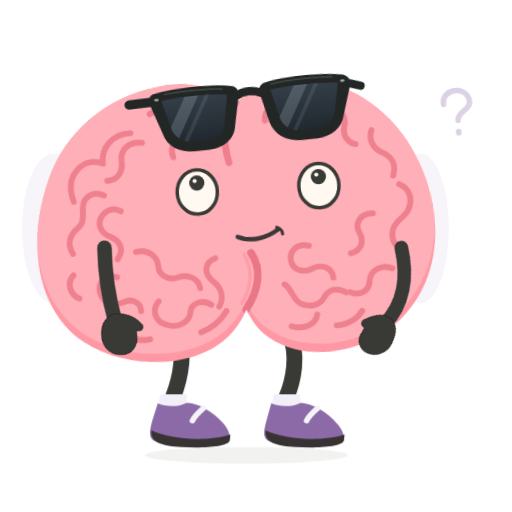
t = 0.00 s
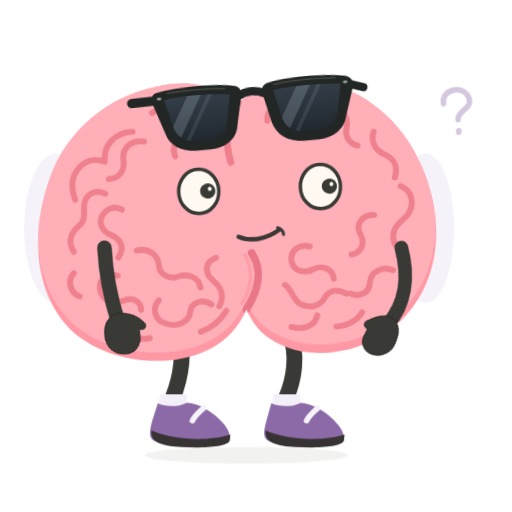
t = 0.38 s
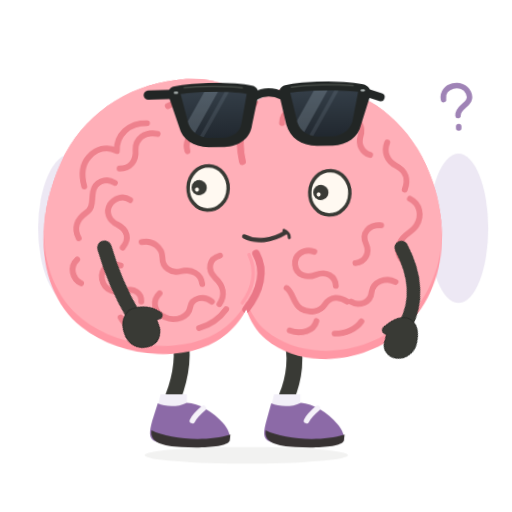
t = 1.13 s
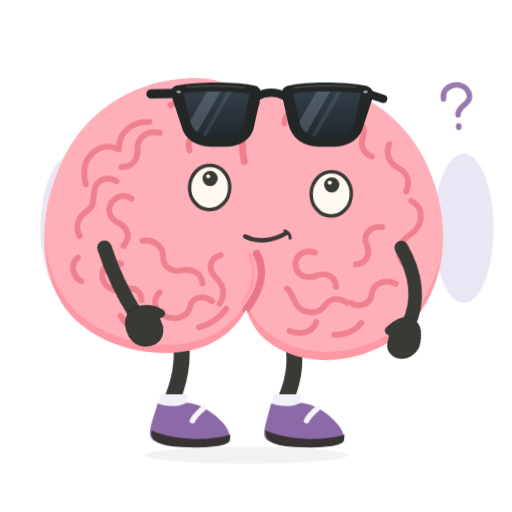
t = 1.50 s
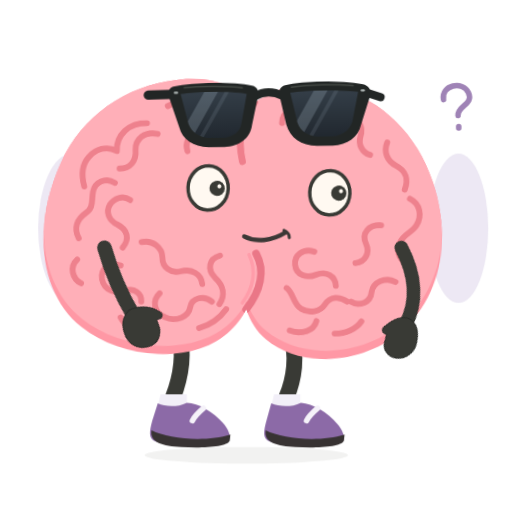
t = 1.88 s
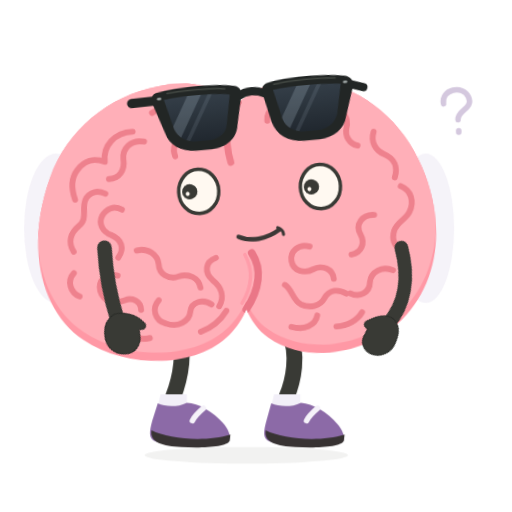
t = 2.63 s

The animated SVG that drew these frames (rendered in a browser with its animation timeline set to each time). Animation: 7 CSS @keyframes rules; one cycle of 3.00 s, repeats indefinitely.

<svg xmlns="http://www.w3.org/2000/svg" id="ob-eye-roll" width="740" height="740" viewBox="0 0 740 740" fill="none" role="img" aria-labelledby="ob-eye-roll-title ob-eye-roll-desc">
<title id="ob-eye-roll-title">Oddbrain — Buffering upstairs</title><desc id="ob-eye-roll-desc">The glasses ride up, pupils orbit like two loading spinners, and a soft haze wobbles around the head. Editable vector animation on a transparent background. Loops. Respects reduced motion.</desc>
<defs><path id="ob-eye-roll-body-shape" d="M356 148 C322 120 281 112 242 120 C169 131 107 178 80 246 C40 344 59 438 119 482 C178 526 280 530 330 483 C341 473 351 459 356 447 C362 463 372 479 386 489 C440 531 529 518 580 471 C637 419 649 333 618 252 C593 185 540 137 476 122 C432 112 391 121 356 148Z" />
    <clipPath id="ob-eye-roll-body-clip"><use href="#ob-eye-roll-body-shape" /></clipPath>
    <path id="ob-eye-roll-left-lens" d="M236 234 C263 230 316 230 342 235 L333 282 C331 296 319 304 303 305 L282 305 C265 304 253 296 248 282Z" />
    <path id="ob-eye-roll-right-lens" d="M412 234 C439 230 489 230 521 234 L511 282 C506 296 494 304 478 305 L456 305 C440 304 427 296 423 282Z" />
    <clipPath id="ob-eye-roll-left-lens-clip"><use href="#ob-eye-roll-left-lens" /></clipPath>
    <clipPath id="ob-eye-roll-right-lens-clip"><use href="#ob-eye-roll-right-lens" /></clipPath>
    <linearGradient id="ob-eye-roll-lens-tint" x1="0" y1="230" x2="0" y2="307" gradientUnits="userSpaceOnUse"><stop stop-color="#343E48" /><stop offset="1" stop-color="#20272E" /></linearGradient>
  <g id="ob-eye-roll-brain-art"><use href="#ob-eye-roll-body-shape" fill="#FF98A5" />
    <g clip-path="url(#ob-eye-roll-body-clip)"><use href="#ob-eye-roll-body-shape" transform="translate(0 -12)" fill="#FFAFB8" />
      <g id="ob-eye-roll-central-cleft" stroke-linecap="round"><path d="M356 148 C338 172 333 198 342 234" stroke="#EF7F8C" stroke-width="10" /><path d="M367 366 C382 391 375 420 356 447" stroke="#EA7787" stroke-width="11" /><path d="M357 368 C369 392 364 417 350 438" stroke="#FF9DAA" stroke-width="5" /></g>
      <g id="ob-eye-roll-brain-wrinkles" stroke="#EE818D" stroke-width="8.5" stroke-linecap="round" stroke-linejoin="round">
        <g id="ob-eye-roll-left-hemisphere-wrinkles">
          <path d="M231 158 C248 148 269 150 279 164 C287 175 284 190 274 195 C262 201 258 210 262 222" /><path d="M305 168 C315 178 313 194 303 201" /><path d="M202 184 C176 184 158 203 160 226 C144 219 130 224 120 236 C109 249 111 266 115 279" /><path d="M218 199 C199 195 186 208 187 223 C189 239 180 251 165 251" /><path d="M159 272 C145 264 130 272 128 286 C126 299 130 309 119 317 C106 327 102 340 110 354" /><path d="M182 296 C171 289 159 294 153 304 C147 315 153 327 165 332 C180 339 184 352 174 365" /><path d="M109 385 C98 396 103 413 116 419" /><path d="M201 356 C217 352 231 363 232 377 C232 391 245 400 259 396 C275 391 289 399 291 413" /><path d="M172 391 C155 386 143 397 146 412 C150 429 167 432 181 427 C192 423 204 429 204 442" /><path d="M230 429 C219 440 223 458 239 463 C256 470 273 461 275 447 C277 433 294 429 306 438" /><path d="M315 371 C299 376 297 392 309 403 C322 414 325 428 317 441" /><path d="M175 466 C184 481 198 486 215 483" /><path d="M289 477 C306 471 319 460 327 448" />
        </g>
        <g id="ob-eye-roll-right-hemisphere-wrinkles">
          <path d="M397 176 C396 160 412 151 426 156 C439 160 442 175 452 181 C462 186 473 182 477 171" /><path d="M494 159 C508 165 515 178 511 191 C508 202 514 214 526 217" /><path d="M550 198 C545 212 551 225 564 231 C579 238 583 251 578 265" /><path d="M586 278 C601 285 605 301 597 316 C591 327 579 329 574 342 C569 356 575 366 585 373" /><path d="M546 318 C528 317 518 331 525 345 C532 359 525 372 511 374" /><path d="M570 399 C555 392 538 400 536 415 C535 430 520 437 507 430" /><path d="M451 360 C435 355 422 366 424 380 C426 395 442 399 455 393 C469 387 483 394 484 408" /><path d="M413 414 C424 422 423 436 435 443 C448 450 463 446 469 436 C477 423 490 423 501 430" /><path d="M420 475 C438 481 455 474 458 460" /><path d="M485 477 C501 477 516 469 523 458" />
        </g>
      </g>
    </g>
  </g><g id="ob-eye-roll-glasses-art"><g id="ob-eye-roll-sunglasses" transform="rotate(-6 379 267)">
    <g id="ob-eye-roll-temples-and-bridge" stroke="#222625" stroke-linecap="round"><path d="M225 234 L184 235" stroke-width="15" /><path d="M533 235 L557 243" stroke-width="13" /><path d="M355 239 C369 231 385 231 400 239" stroke-width="13" /></g>
    <g id="ob-eye-roll-matte-black-frames" fill="#222625"><path d="M224 222 C260 215 321 215 351 222 C359 224 362 230 360 240 L350 285 C347 307 329 319 305 320 L280 320 C255 319 238 307 233 287 L218 241 C215 232 216 225 224 222Z" /><path d="M404 222 C434 215 493 215 529 222 C537 224 543 230 540 241 L525 287 C520 307 503 319 479 320 L454 320 C428 319 411 307 405 285 L395 240 C393 230 396 224 404 222Z" /></g>
    <g id="ob-eye-roll-opaque-lenses" fill="url(#ob-eye-roll-lens-tint)"><use href="#ob-eye-roll-left-lens" /><use href="#ob-eye-roll-right-lens" /></g>
    <g id="ob-eye-roll-subtle-lens-reflections" fill="#B2C3D1"><g clip-path="url(#ob-eye-roll-left-lens-clip)"><path d="M278 224 L300 224 L248 314 L226 314Z" opacity="0.23" /><path d="M311 224 L318 224 L266 314 L259 314Z" opacity="0.12" /></g><g clip-path="url(#ob-eye-roll-right-lens-clip)"><path d="M454 224 L476 224 L424 314 L402 314Z" opacity="0.23" /><path d="M487 224 L494 224 L442 314 L435 314Z" opacity="0.12" /></g></g>
    <g id="ob-eye-roll-frame-highlights" stroke="#515750" stroke-width="2.5" stroke-linecap="round" opacity="0.7"><path d="M242 224 C270 221 314 222 335 225" /><path d="M414 225 C442 221 485 221 513 224" /></g>
    <g id="ob-eye-roll-silver-hinge-pins" fill="#A8B0AE"><rect x="225" y="230" width="7" height="3.5" rx="1.75" /><rect x="525" y="230" width="7" height="3.5" rx="1.75" /></g>
  </g>
  </g><g id="ob-eye-roll-shoe-left-art"><path d="M228 583 C239 588 256 589 270 582 C287 582 309 596 322 611 C330 620 334 630 331 636 C305 647 252 647 225 638 C214 634 216 623 220 608Z" fill="#8C6AA7" /><path d="M219 622 C244 635 299 639 333 628 L332 637 C328 646 292 648 262 646 C236 645 216 640 219 622Z" fill="#383333" /><path d="M294 590 C287 596 281 602 278 608" stroke="#F5F2F9" stroke-width="8" stroke-linecap="round" /></g><g id="ob-eye-roll-shoe-right-art"><path d="M392 583 C404 588 421 589 435 582 C452 583 474 596 487 612 C495 621 499 631 496 637 C470 647 417 647 390 638 C379 634 381 623 385 608Z" fill="#8C6AA7" /><path d="M384 622 C409 635 464 639 498 628 L497 637 C493 646 457 648 427 646 C401 645 381 640 384 622Z" fill="#383333" /><path d="M459 590 C452 596 446 602 443 608" stroke="#F5F2F9" stroke-width="8" stroke-linecap="round" /></g><clipPath id="ob-eye-roll-clip-left"><rect x="0" y="0" width="357" height="550"/></clipPath><clipPath id="ob-eye-roll-clip-right"><rect x="356" y="0" width="384" height="550"/></clipPath></defs><style>#ob-eye-roll {overflow:hidden;}
#ob-eye-roll .rig-root,#ob-eye-roll .rig-head,#ob-eye-roll .rig-left-arm,#ob-eye-roll .rig-right-arm,#ob-eye-roll .rig-left-leg,#ob-eye-roll .rig-right-leg,#ob-eye-roll .rig-shoe-left,#ob-eye-roll .rig-shoe-right,#ob-eye-roll .rig-glasses,#ob-eye-roll .rig-mouth,#ob-eye-roll .lobe-left,#ob-eye-roll .lobe-right,#ob-eye-roll [class^="fx-"],#ob-eye-roll [class^="prop-"],#ob-eye-roll [class^="steam-"],#ob-eye-roll [class^="note-"],#ob-eye-roll .pupil-left,#ob-eye-roll .pupil-right {transform-box:view-box;}
#ob-eye-roll .rig-root {transform-origin:356px 640px;}
#ob-eye-roll .rig-head {transform-origin:356px 445px;}
#ob-eye-roll .rig-left-arm {transform-origin:151px 358px;}
#ob-eye-roll .rig-right-arm {transform-origin:580px 358px;}
#ob-eye-roll .rig-left-leg {transform-origin:259px 486px;}
#ob-eye-roll .rig-right-leg {transform-origin:418px 486px;}
#ob-eye-roll .rig-shoe-left {transform-origin:258px 610px;}
#ob-eye-roll .rig-shoe-right {transform-origin:423px 610px;}
#ob-eye-roll .rig-glasses {transform-origin:379px 267px;}
#ob-eye-roll .rig-mouth {transform-origin:379px 342px;}
#ob-eye-roll .lobe-left {transform-origin:208px 320px;}
#ob-eye-roll .lobe-right {transform-origin:489px 320px;}
#ob-eye-roll .pupil-left {transform-origin:294px 274px;}
#ob-eye-roll .pupil-right {transform-origin:470px 274px;}
#ob-eye-roll .rig-glasses{transform:translateY(-104px) rotate(3deg) scale(.9);}#ob-eye-roll .rig-head{transform:rotate(-3deg);}#ob-eye-roll .rig-head{animation:ob-eye-roll-k1 calc(3s * var(--duration-scale,1)) cubic-bezier(.45,0,.55,1) calc(0s * var(--duration-scale,1)) infinite both;}#ob-eye-roll .pupil-left{transform:rotate(0);}#ob-eye-roll .pupil-left{animation:ob-eye-roll-k2 calc(1.5s * var(--duration-scale,1)) linear calc(0s * var(--duration-scale,1)) infinite both;}#ob-eye-roll .pupil-right{transform:rotate(0);}#ob-eye-roll .pupil-right{animation:ob-eye-roll-k3 calc(1.5s * var(--duration-scale,1)) linear calc(0s * var(--duration-scale,1)) infinite both;}#ob-eye-roll .rig-left-arm{transform:rotate(-25deg);}#ob-eye-roll .rig-left-arm{animation:ob-eye-roll-k4 calc(3s * var(--duration-scale,1)) cubic-bezier(.45,0,.55,1) calc(0s * var(--duration-scale,1)) infinite both;}#ob-eye-roll .rig-right-arm{transform:rotate(42deg);}#ob-eye-roll .rig-right-arm{animation:ob-eye-roll-k5 calc(3s * var(--duration-scale,1)) cubic-bezier(.45,0,.55,1) calc(0s * var(--duration-scale,1)) infinite both;}#ob-eye-roll .fx-haze{transform:translateX(-12px) scaleX(.97);opacity:.12;}#ob-eye-roll .fx-haze{animation:ob-eye-roll-k6 calc(3s * var(--duration-scale,1)) cubic-bezier(.45,0,.55,1) calc(0s * var(--duration-scale,1)) infinite both;}#ob-eye-roll .fx-question{opacity:.3;transform:translateY(0);}#ob-eye-roll .fx-question{animation:ob-eye-roll-k7 calc(3s * var(--duration-scale,1)) cubic-bezier(.45,0,.55,1) calc(0s * var(--duration-scale,1)) infinite both;}@keyframes ob-eye-roll-k1{0%,100%{transform:rotate(-3deg);}50%{transform:rotate(3deg);}}@keyframes ob-eye-roll-k2{0%{transform:rotate(0);}100%{transform:rotate(360deg);}}@keyframes ob-eye-roll-k3{0%{transform:rotate(0);}100%{transform:rotate(360deg);}}@keyframes ob-eye-roll-k4{0%,100%{transform:rotate(-25deg);}50%{transform:rotate(-42deg);}}@keyframes ob-eye-roll-k5{0%,100%{transform:rotate(42deg);}50%{transform:rotate(25deg);}}@keyframes ob-eye-roll-k6{0%,100%{transform:translateX(-12px) scaleX(.97);opacity:.12;}50%{transform:translateX(12px) scaleX(1.03);opacity:.28;}}@keyframes ob-eye-roll-k7{0%,100%{opacity:.3;transform:translateY(0);}50%{opacity:.9;transform:translateY(-8px);}}#ob-eye-roll *{animation-play-state:var(--play-state,running)!important;}@media(prefers-reduced-motion:reduce){#ob-eye-roll *{animation:none!important;}#ob-eye-roll .fx-flash{opacity:0;}}</style>
<g class="fx-haze" fill="#B8A6D3" opacity=".18"><ellipse cx="92" cy="330" rx="47" ry="108"/><ellipse cx="639" cy="330" rx="42" ry="108"/></g><g class="fx-question" stroke="#8C6AA7" stroke-width="8" stroke-linecap="round"><path d="M641 151 C637 130 669 123 677 141 C685 158 661 160 662 174"/><path d="M663 190V192"/></g><ellipse class="rig-ground" cx="356" cy="658" rx="147" ry="12" fill="#393A35" opacity=".065"/><g class="rig-root">
          <g class="rig-left-leg"><path d="M259 481 C267 514 260 548 250 574" stroke="#393A35" stroke-width="23" stroke-linecap="round"/><path d="M232 570 L270 570 L270 592 L227 592Z" fill="#F2EFF8" /><g class="rig-shoe-left"><use href="#ob-eye-roll-shoe-left-art"/></g></g>
          <g class="rig-right-leg"><path d="M418 480 C432 513 424 550 414 574" stroke="#393A35" stroke-width="23" stroke-linecap="round"/><path d="M396 570 L434 570 L434 592 L391 592Z" fill="#F2EFF8" /><g class="rig-shoe-right"><use href="#ob-eye-roll-shoe-right-art"/></g></g>
          <g class="rig-head"><use href="#ob-eye-roll-brain-art"/><g class="rig-eyes"><ellipse cx="294" cy="274" rx="29" ry="32" fill="#FFF9F1" stroke="#393A35" stroke-width="5"/><ellipse cx="470" cy="274" rx="29" ry="32" fill="#FFF9F1" stroke="#393A35" stroke-width="5"/><g class="pupil-left"><circle cx="294" cy="261" r="11" fill="#393A35"/><circle cx="291" cy="258" r="3" fill="#FFF9F1"/></g><g class="pupil-right"><circle cx="470" cy="261" r="11" fill="#393A35"/><circle cx="467" cy="258" r="3" fill="#FFF9F1"/></g></g><g class="rig-glasses"><use href="#ob-eye-roll-glasses-art"/></g><g class="rig-mouth"><g stroke="#3C3836" stroke-linecap="round"><path d="M349 342 C366 350 389 347 408 334" stroke-width="6.5" /><path d="M406 331 C411 333 414 337 414 341" stroke-width="4.5" /></g></g></g><g class="rig-right-arm"><path d="M580 358 C617 384 637 418 636 455" stroke="#393A35" stroke-width="20" stroke-linecap="round" /><path d="M637 444 C649 445 657 454 661 467 C667 482 660 498 647 503 C634 508 621 501 620 487 L618 479 C611 481 607 476 611 469 C617 455 626 445 637 444Z" fill="#393A35" stroke="#2B2D29" stroke-width="1.5" stroke-linejoin="round" /></g><g class="rig-left-arm"><path d="M151 358 C139 385 127 419 120 461" stroke="#393A35" stroke-width="21" stroke-linecap="round" /><path d="M120 450 C109 451 99 458 94 471 C87 487 94 502 107 508 C120 515 135 507 139 494 L142 486 C149 491 156 487 152 479 C149 467 135 453 120 450Z" fill="#393A35" stroke="#2B2D29" stroke-width="1.5" stroke-linejoin="round" /></g>
        </g></svg>
